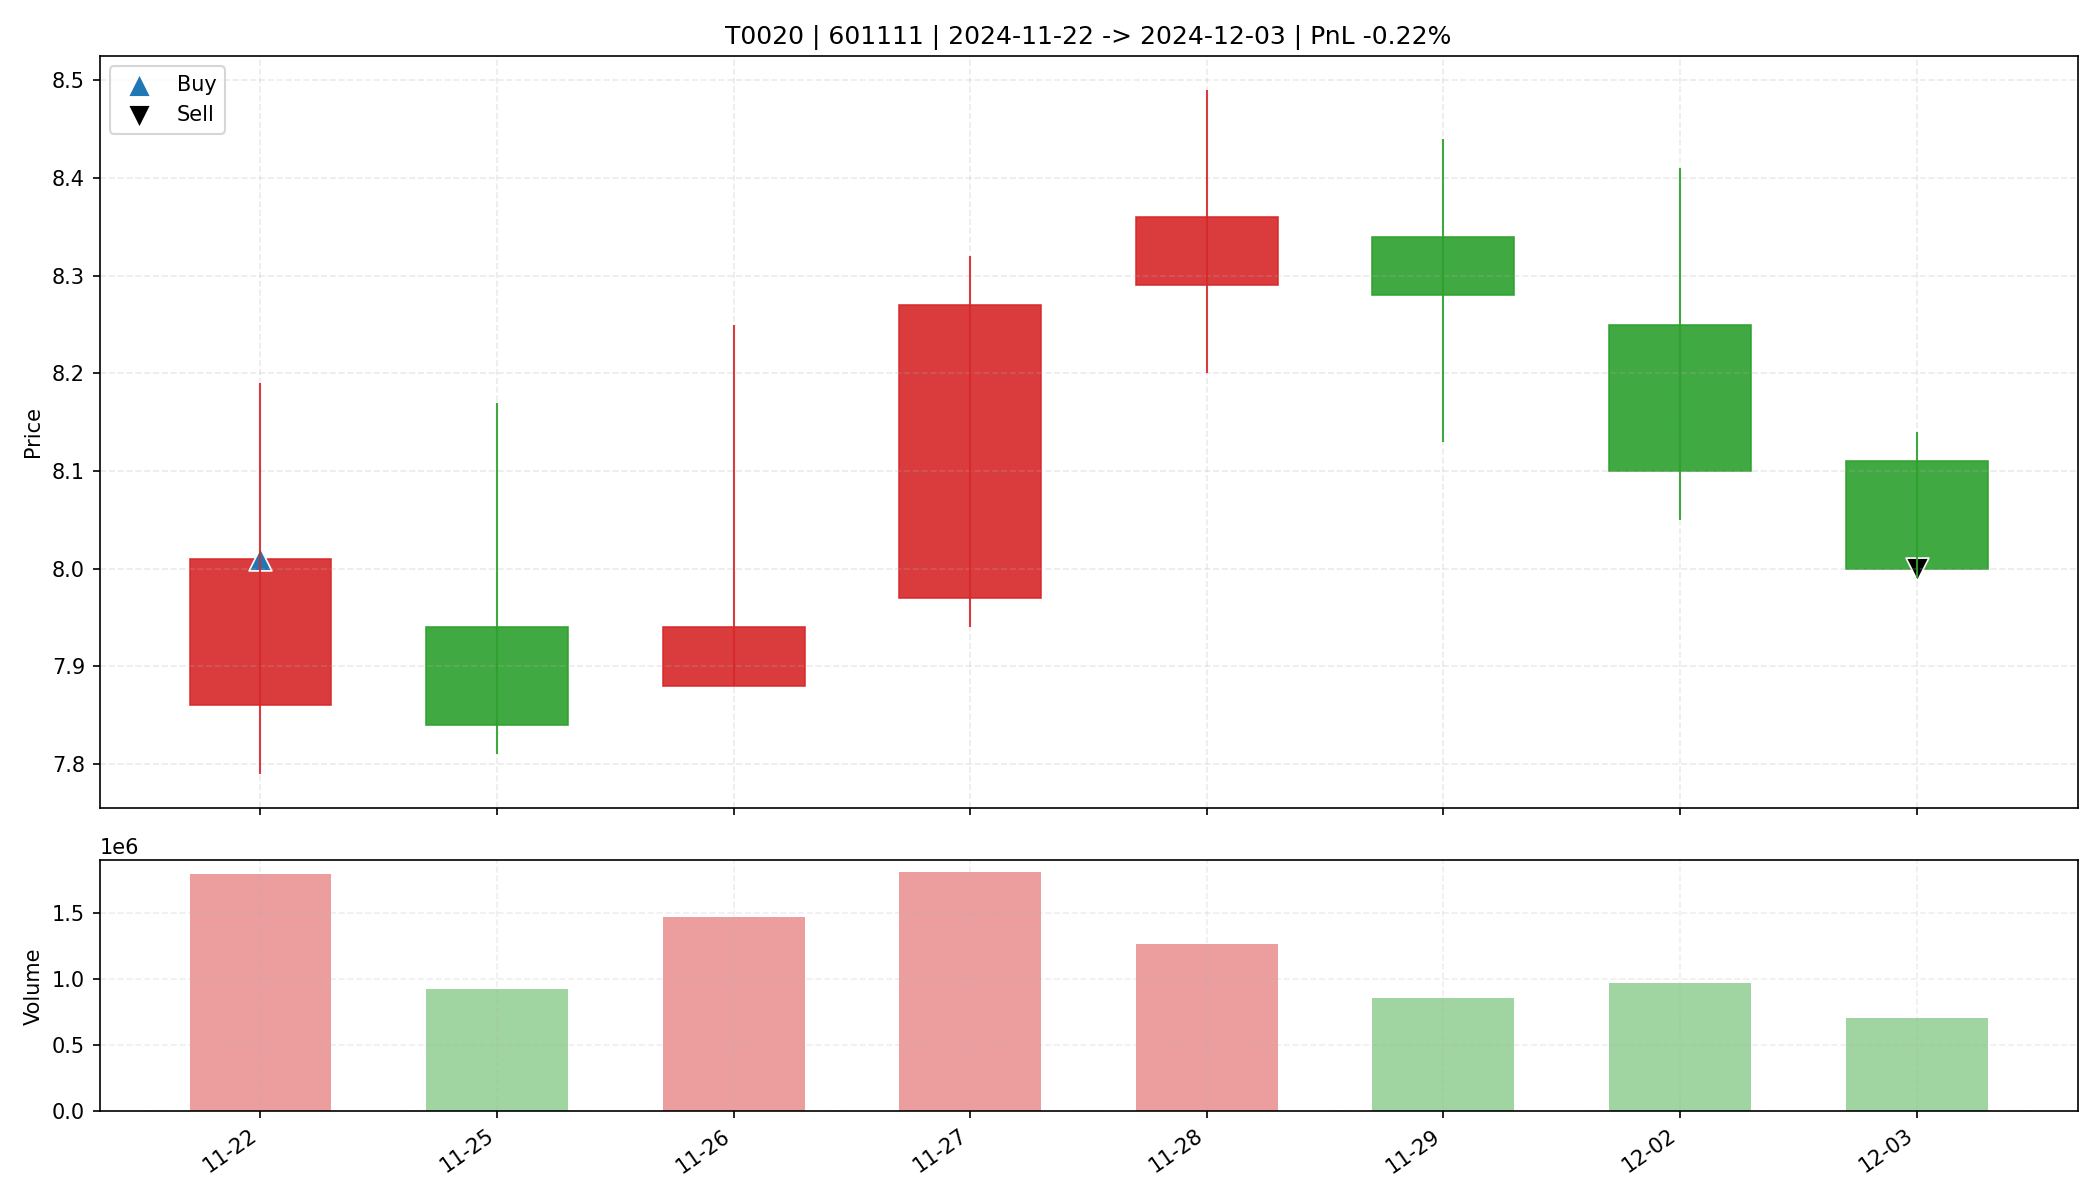

Source data for this figure (header and first rows):
date, open, high, low, close, amount, volume, trade_id, code, buy_date, sell_date, buy_price, sell_price, matched_shares, buy_reason, sell_reason, sell_profit_pct, sell_hold_days, is_buy_day, is_sell_day, holding_day_index
2024-11-22, 7.86, 8.19, 7.79, 8.01, 1449330304, 1793840, T0020, 601111, 2024-11-22, 2024-12-03, 8.01, 8.0, 4100, 前10日振幅7.5%, 阳线涨幅1.9%, 突破均线, 放量1.7倍(温和+爆发…, 跌破MA10, -0.2247, 7.0, True, False, 0
2024-11-25, 7.94, 8.17, 7.81, 7.84, 740340672, 928117, T0020, 601111, 2024-11-22, 2024-12-03, 8.01, 8.0, 4100, 前10日振幅7.5%, 阳线涨幅1.9%, 突破均线, 放量1.7倍(温和+爆发…, 跌破MA10, -0.2247, 7.0, False, False, 1
2024-11-26, 7.88, 8.25, 7.88, 7.94, 1188386688, 1468697, T0020, 601111, 2024-11-22, 2024-12-03, 8.01, 8.0, 4100, 前10日振幅7.5%, 阳线涨幅1.9%, 突破均线, 放量1.7倍(温和+爆发…, 跌破MA10, -0.2247, 7.0, False, False, 2
2024-11-27, 7.97, 8.32, 7.94, 8.27, 1484676864, 1808255, T0020, 601111, 2024-11-22, 2024-12-03, 8.01, 8.0, 4100, 前10日振幅7.5%, 阳线涨幅1.9%, 突破均线, 放量1.7倍(温和+爆发…, 跌破MA10, -0.2247, 7.0, False, False, 3
2024-11-28, 8.29, 8.49, 8.2, 8.36, 1055118272, 1264153, T0020, 601111, 2024-11-22, 2024-12-03, 8.01, 8.0, 4100, 前10日振幅7.5%, 阳线涨幅1.9%, 突破均线, 放量1.7倍(温和+爆发…, 跌破MA10, -0.2247, 7.0, False, False, 4
2024-11-29, 8.34, 8.44, 8.13, 8.28, 706729536, 857524, T0020, 601111, 2024-11-22, 2024-12-03, 8.01, 8.0, 4100, 前10日振幅7.5%, 阳线涨幅1.9%, 突破均线, 放量1.7倍(温和+爆发…, 跌破MA10, -0.2247, 7.0, False, False, 5
2024-12-02, 8.25, 8.41, 8.05, 8.1, 788244928, 968082, T0020, 601111, 2024-11-22, 2024-12-03, 8.01, 8.0, 4100, 前10日振幅7.5%, 阳线涨幅1.9%, 突破均线, 放量1.7倍(温和+爆发…, 跌破MA10, -0.2247, 7.0, False, False, 6
2024-12-03, 8.11, 8.14, 7.99, 8.0, 570166336, 708649, T0020, 601111, 2024-11-22, 2024-12-03, 8.01, 8.0, 4100, 前10日振幅7.5%, 阳线涨幅1.9%, 突破均线, 放量1.7倍(温和+爆发…, 跌破MA10, -0.2247, 7.0, False, True, 7
